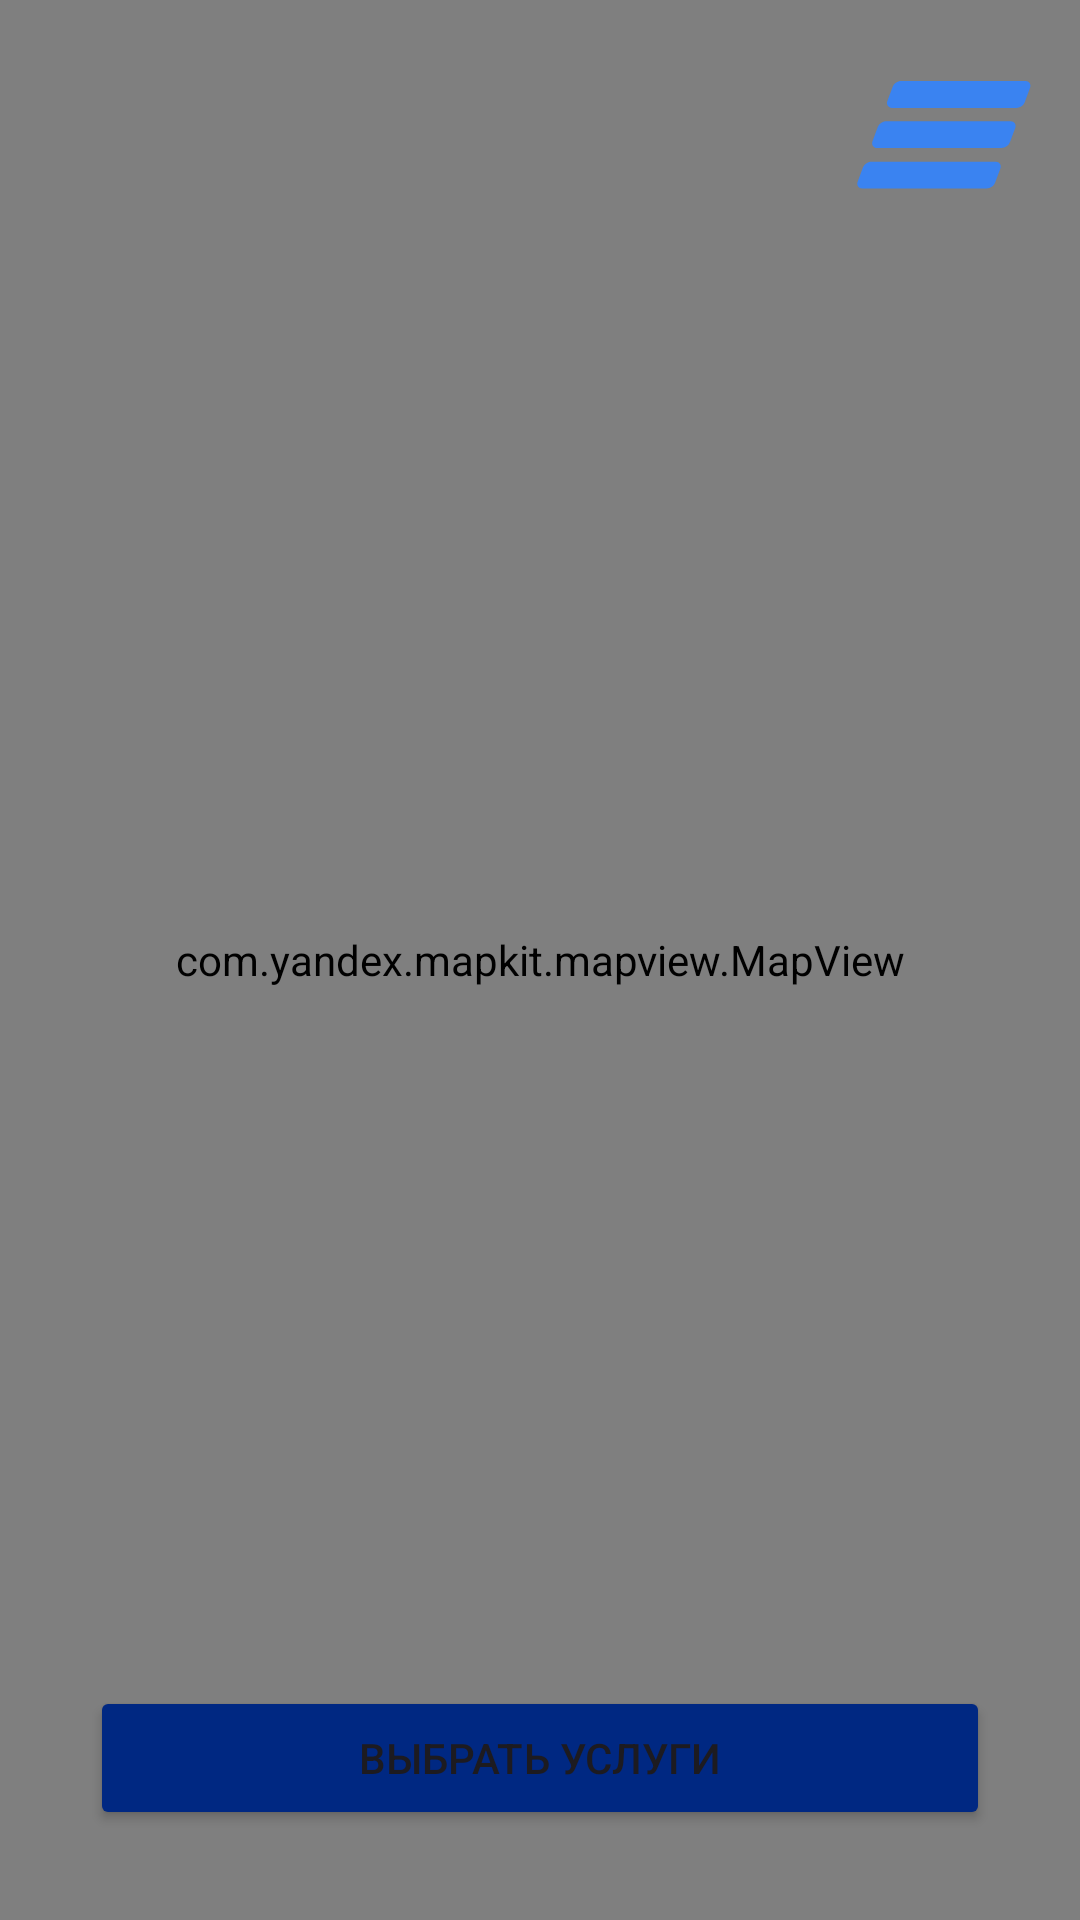

Write the Android layout XML for this screen, with the resource values it uses.
<!-- AndroidManifest.xml: application theme Theme.MoreTech50 -->
<!-- res/layout/fragment_map.xml -->
<?xml version="1.0" encoding="utf-8"?>
<FrameLayout xmlns:android="http://schemas.android.com/apk/res/android"
    xmlns:tools="http://schemas.android.com/tools"
    android:layout_width="match_parent"
    android:layout_height="match_parent"
    xmlns:app="http://schemas.android.com/apk/res-auto"
    tools:context=".MapFragment">

    <androidx.constraintlayout.widget.ConstraintLayout
        android:layout_width="match_parent"
        android:layout_height="match_parent" >

        <com.yandex.mapkit.mapview.MapView
            android:id="@+id/mapVTB"
            android:layout_width="match_parent"
            android:layout_height="match_parent"
            app:layout_constraintBottom_toBottomOf="parent"
            app:layout_constraintEnd_toEndOf="parent"
            app:layout_constraintStart_toStartOf="parent"
            app:layout_constraintTop_toTopOf="parent" />

        <Button
            android:id="@+id/filter"
            android:layout_width="match_parent"
            android:layout_height="wrap_content"
            app:layout_constraintBottom_toBottomOf="parent"
            app:layout_constraintStart_toStartOf="parent"
            android:layout_marginStart="30dp"
            android:layout_marginEnd="30dp"
            android:layout_marginBottom="30dp"
            android:drawablePadding="4dp"
            android:text="Выбрать услуги"
            android:backgroundTint="@color/blue_100"
            />

        <ImageButton
            android:id="@+id/whereAmI"
            android:layout_width="wrap_content"
            android:layout_height="wrap_content"
            app:layout_constraintBottom_toTopOf="@id/filter"
            app:layout_constraintEnd_toEndOf="parent"
            android:layout_marginStart="30dp"
            android:layout_marginEnd="30dp"
            android:layout_marginBottom="15dp"
            android:src="@drawable/baseline_location_searching_24"
            android:background="@null"
            app:tint="@color/cyan_100" />

        <ImageView
            android:layout_width="wrap_content"
            android:layout_height="wrap_content"
            android:src="@drawable/blue"
            app:layout_constraintEnd_toEndOf="parent"
            app:layout_constraintTop_toTopOf="parent"
            />
    </androidx.constraintlayout.widget.ConstraintLayout>

</FrameLayout>
<!-- resources referenced by this layout -->
<resources>
  <color name="blue_100">#002882</color>
  <color name="cyan_100">#00AAFF</color>
  <!-- drawable blue: png bitmap (drawable, 5369 bytes) -->
  <style name="Theme.MoreTech50" parent="Base.Theme.MoreTech50" />
  <style name="Base.Theme.MoreTech50" parent="Theme.Material3.DayNight.NoActionBar">
          
          
      </style>
</resources>
